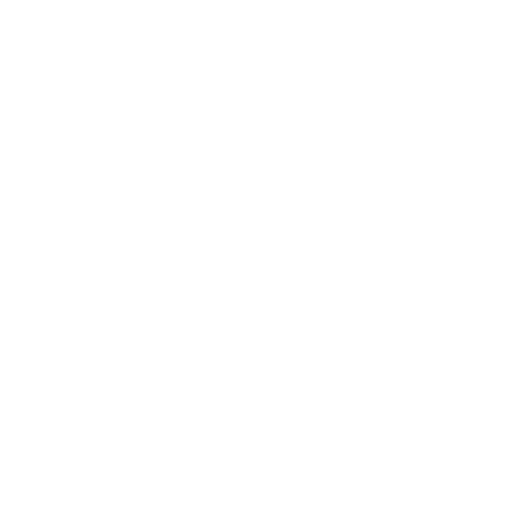
t = 0.00 s
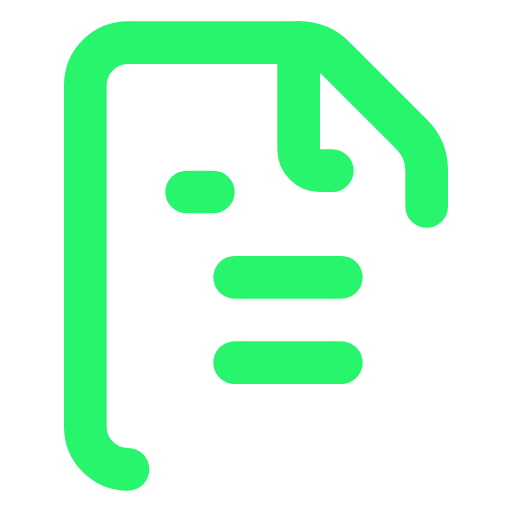
t = 0.60 s
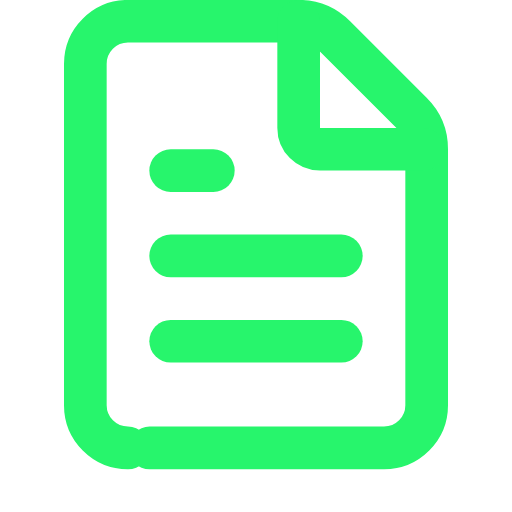
t = 1.29 s
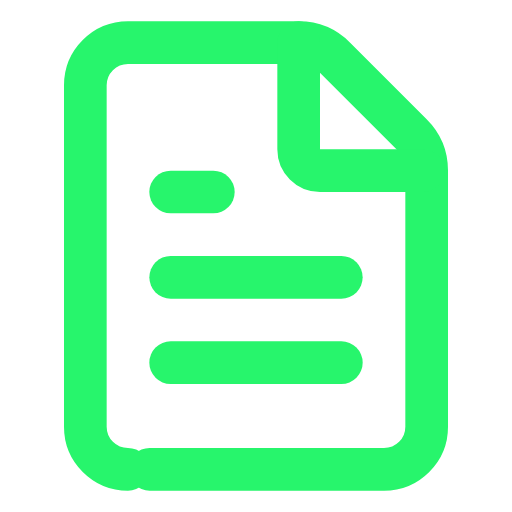
t = 1.95 s
t = 2.50 s: frame unchanged from t = 1.95 s, image omitted
t = 3.25 s: frame unchanged from t = 1.95 s, image omitted

The animated SVG that drew these frames (rendered in a browser with its animation timeline set to each time). Animation: 11 SMIL elements (animate=10,animateTransform=1); one cycle of 4.00 s, repeats indefinitely.

<svg xmlns="http://www.w3.org/2000/svg" width="96" height="96" viewBox="0 0 24 24" fill="none" stroke="#27F56C" stroke-width="2" stroke-linecap="round" stroke-linejoin="round"><g transform="translate(12 12)"><animateTransform attributeName="transform" type="translate" additive="sum" values="0 0;0 0;0 -4;0 0;0 0" keyTimes="0.0000;0.3000;0.3937;0.4875;1.0000" dur="4s" repeatCount="indefinite"/><g transform="translate(-12 -12)">
  <path pathLength="1" stroke-dasharray="1" stroke-dashoffset="1" opacity="0" d="M6 22a2 2 0 0 1-2-2V4a2 2 0 0 1 2-2h8a2.4 2.4 0 0 1 1.704.706l3.588 3.588A2.4 2.4 0 0 1 20 8v12a2 2 0 0 1-2 2z"><animate attributeName="stroke-dashoffset" values="1;1;0;0" keyTimes="0;.03;.25;1" dur="4s" repeatCount="indefinite" calcMode="spline" keySplines="0 0 1 1;.65 0 .35 1;0 0 1 1"/><animate attributeName="opacity" values="0;1;1" keyTimes="0;.031;1" calcMode="discrete" dur="4s" repeatCount="indefinite"/></path>
  <path pathLength="1" stroke-dasharray="1" stroke-dashoffset="1" opacity="0" d="M14 2v5a1 1 0 0 0 1 1h5"><animate attributeName="stroke-dashoffset" values="1;1;0;0" keyTimes="0;.03;.25;1" dur="4s" repeatCount="indefinite" calcMode="spline" keySplines="0 0 1 1;.65 0 .35 1;0 0 1 1"/><animate attributeName="opacity" values="0;1;1" keyTimes="0;.031;1" calcMode="discrete" dur="4s" repeatCount="indefinite"/></path>
  <path pathLength="1" stroke-dasharray="1" stroke-dashoffset="1" opacity="0" d="M10 9H8"><animate attributeName="stroke-dashoffset" values="1;1;0;0" keyTimes="0;.03;.25;1" dur="4s" repeatCount="indefinite" calcMode="spline" keySplines="0 0 1 1;.65 0 .35 1;0 0 1 1"/><animate attributeName="opacity" values="0;1;1" keyTimes="0;.031;1" calcMode="discrete" dur="4s" repeatCount="indefinite"/></path>
  <path pathLength="1" stroke-dasharray="1" stroke-dashoffset="1" opacity="0" d="M16 13H8"><animate attributeName="stroke-dashoffset" values="1;1;0;0" keyTimes="0;.03;.25;1" dur="4s" repeatCount="indefinite" calcMode="spline" keySplines="0 0 1 1;.65 0 .35 1;0 0 1 1"/><animate attributeName="opacity" values="0;1;1" keyTimes="0;.031;1" calcMode="discrete" dur="4s" repeatCount="indefinite"/></path>
  <path pathLength="1" stroke-dasharray="1" stroke-dashoffset="1" opacity="0" d="M16 17H8"><animate attributeName="stroke-dashoffset" values="1;1;0;0" keyTimes="0;.03;.25;1" dur="4s" repeatCount="indefinite" calcMode="spline" keySplines="0 0 1 1;.65 0 .35 1;0 0 1 1"/><animate attributeName="opacity" values="0;1;1" keyTimes="0;.031;1" calcMode="discrete" dur="4s" repeatCount="indefinite"/></path>
</g></g></svg>
